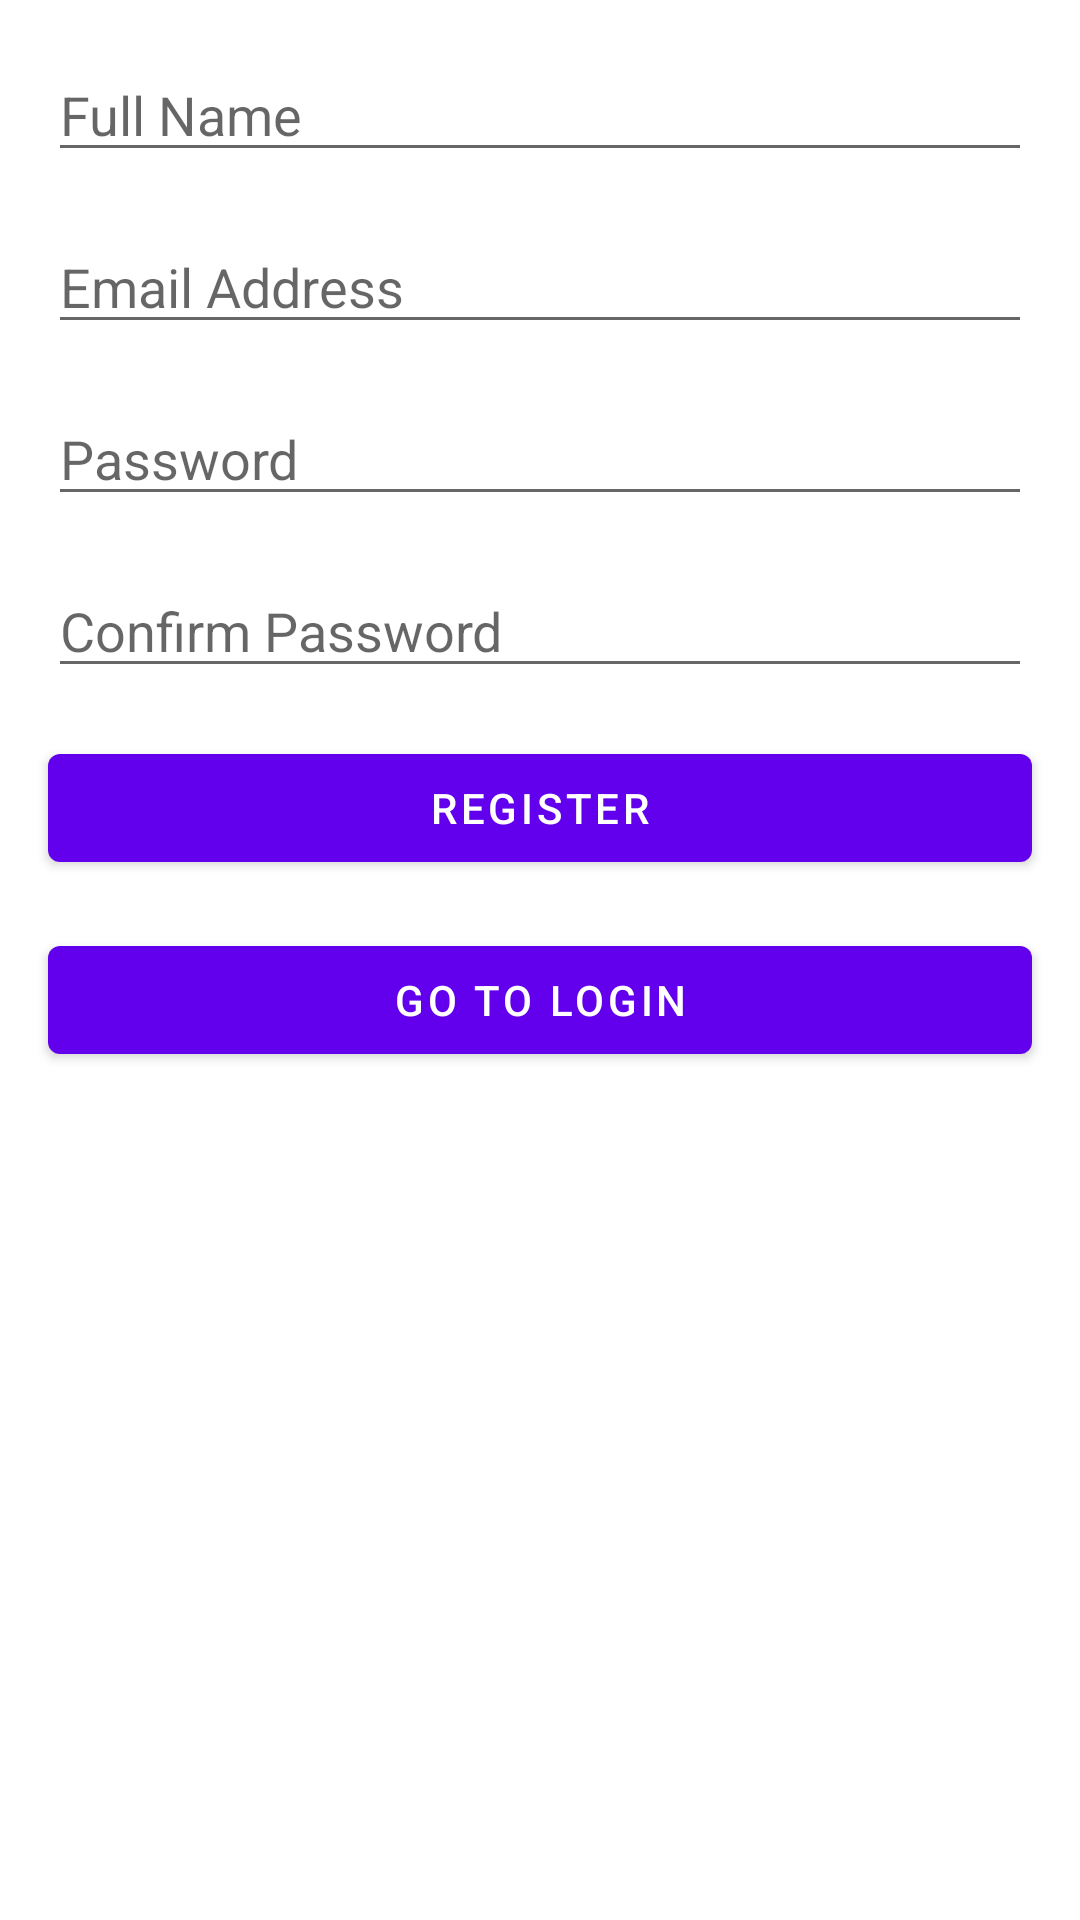

Write the Android layout XML for this screen, with the resource values it uses.
<!-- AndroidManifest.xml: application theme Theme.FrontApp -->
<!-- res/layout/activity_register.xml -->
<?xml version="1.0" encoding="utf-8"?>
<androidx.constraintlayout.widget.ConstraintLayout xmlns:android="http://schemas.android.com/apk/res/android"
    xmlns:app="http://schemas.android.com/apk/res-auto"
    xmlns:tools="http://schemas.android.com/tools"
    android:layout_width="match_parent"
    android:layout_height="match_parent"
    tools:context=".activities.Register">

    <EditText
        android:id="@+id/registerEmail"
        android:layout_width="0dp"
        android:layout_height="wrap_content"
        android:layout_marginStart="16dp"
        android:layout_marginTop="16dp"
        android:layout_marginEnd="16dp"
        android:ems="10"
        android:hint="Email Address"
        android:inputType="textEmailAddress"
        app:layout_constraintEnd_toEndOf="parent"
        app:layout_constraintStart_toStartOf="parent"
        app:layout_constraintTop_toBottomOf="@+id/registerFullName" />

    <EditText
        android:id="@+id/registerFullName"
        android:layout_width="0dp"
        android:layout_height="wrap_content"
        android:layout_marginStart="16dp"
        android:layout_marginTop="16dp"
        android:layout_marginEnd="16dp"
        android:ems="10"
        android:hint="Full Name"
        android:inputType="textPersonName"
        app:layout_constraintEnd_toEndOf="parent"
        app:layout_constraintStart_toStartOf="parent"
        app:layout_constraintTop_toTopOf="parent" />

    <EditText
        android:id="@+id/registerPassword"
        android:layout_width="0dp"
        android:layout_height="wrap_content"
        android:layout_marginStart="16dp"
        android:layout_marginTop="16dp"
        android:layout_marginEnd="16dp"
        android:ems="10"
        android:hint="Password"
        android:inputType="textPassword"
        app:layout_constraintEnd_toEndOf="parent"
        app:layout_constraintStart_toStartOf="parent"
        app:layout_constraintTop_toBottomOf="@+id/registerEmail" />

    <EditText
        android:id="@+id/registerConfirmationPassword"
        android:layout_width="0dp"
        android:layout_height="wrap_content"
        android:layout_marginStart="16dp"
        android:layout_marginTop="16dp"
        android:layout_marginEnd="16dp"
        android:ems="10"
        android:hint="Confirm Password"
        android:inputType="textPassword"
        app:layout_constraintEnd_toEndOf="parent"
        app:layout_constraintStart_toStartOf="parent"
        app:layout_constraintTop_toBottomOf="@+id/registerPassword" />

    <Button
        android:id="@+id/registerButton"
        android:layout_width="0dp"
        android:layout_height="wrap_content"
        android:layout_marginStart="16dp"
        android:layout_marginTop="16dp"
        android:layout_marginEnd="16dp"
        android:text="Register"
        app:layout_constraintEnd_toEndOf="parent"
        app:layout_constraintStart_toStartOf="parent"
        app:layout_constraintTop_toBottomOf="@+id/registerConfirmationPassword" />

    <Button
        android:id="@+id/back2Loggin"
        android:layout_width="0dp"
        android:layout_height="wrap_content"
        android:layout_marginStart="16dp"
        android:layout_marginTop="16dp"
        android:layout_marginEnd="16dp"
        android:text="Go to login"
        app:layout_constraintEnd_toEndOf="parent"
        app:layout_constraintStart_toStartOf="parent"
        app:layout_constraintTop_toBottomOf="@+id/registerButton" />
</androidx.constraintlayout.widget.ConstraintLayout>
<!-- resources referenced by this layout -->
<resources>
  <style name="Theme.FrontApp" parent="Theme.MaterialComponents.DayNight.DarkActionBar">
          
          <item name="colorPrimary">@color/purple_500</item>
          <item name="colorPrimaryVariant">@color/purple_700</item>
          <item name="colorOnPrimary">@color/white</item>
          
          <item name="colorSecondary">@color/teal_200</item>
          <item name="colorSecondaryVariant">@color/teal_700</item>
          <item name="colorOnSecondary">@color/black</item>
          
          <item name="android:statusBarColor" tools:targetApi="l">?attr/colorPrimaryVariant</item>
          
      </style>
  <!-- not gathered from this repository: default colours our renderer supplied (Android Studio template values) -->
  <color name="purple_500">#FF6200EE</color>
  <color name="purple_700">#FF3700B3</color>
  <color name="teal_200">#FF03DAC5</color>
  <color name="teal_700">#FF018786</color>
  <color name="black">#FF000000</color>
  <color name="white">#FFFFFFFF</color>
</resources>
